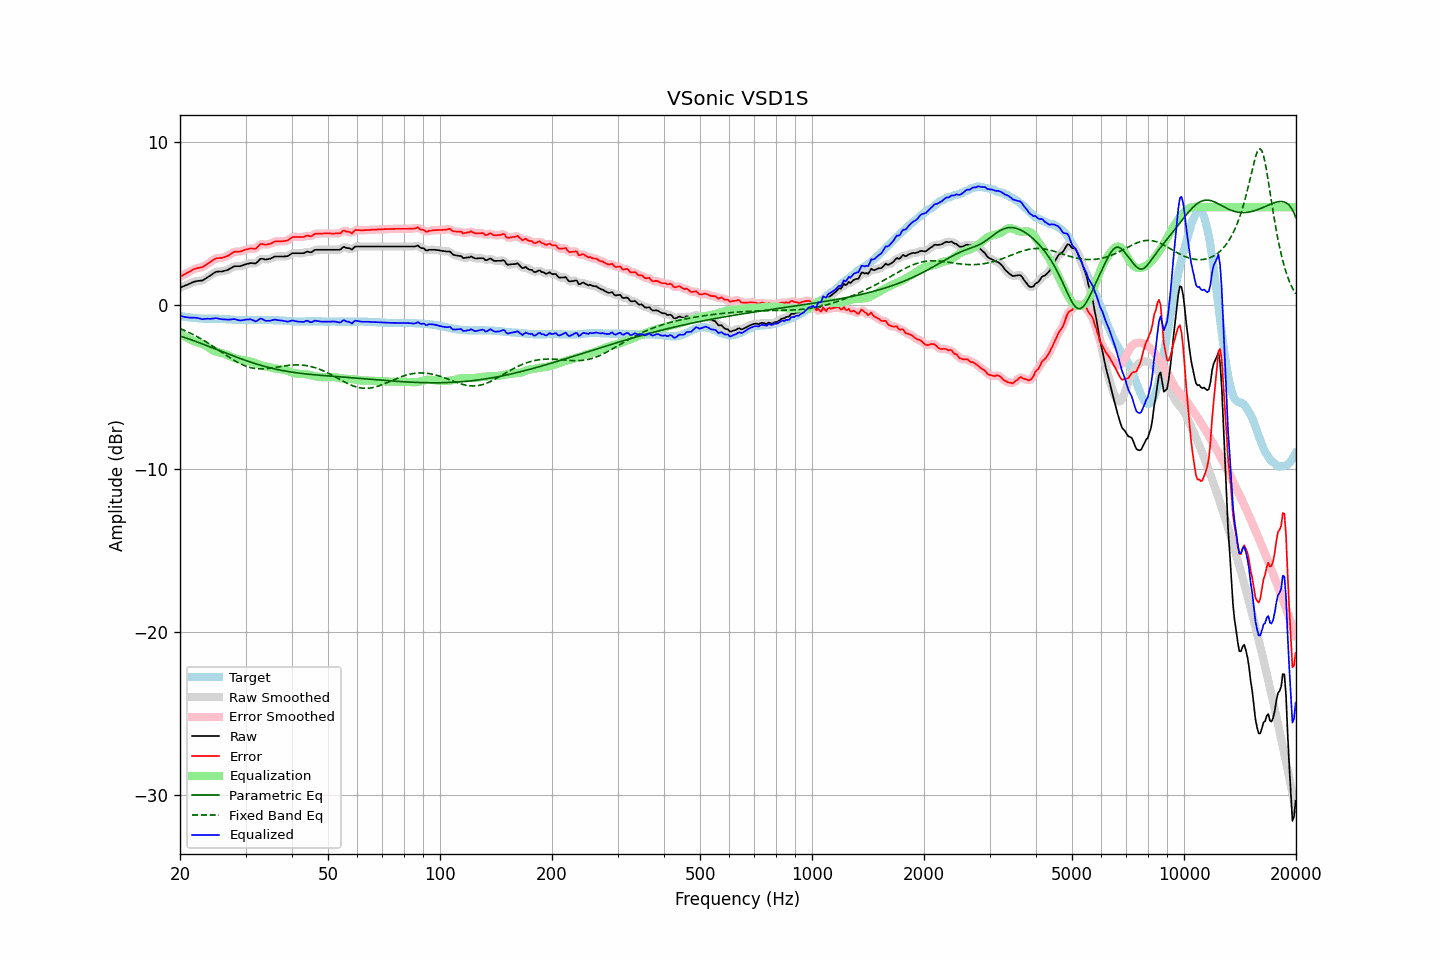

Values plotted in this chart, from the file beside it:
frequency, raw, error, smoothed, error_smoothed, equalization, parametric_eq, fixed_band_eq, equalized_raw, equalized_smoothed, target
20.00, 1.08, 1.74, 1.08, 1.74, -1.72, -1.87, -1.43, -0.65, -0.65, -0.66
20.20, 1.12, 1.79, 1.12, 1.80, -1.79, -1.91, -1.47, -0.67, -0.67, -0.67
20.40, 1.16, 1.85, 1.16, 1.85, -1.85, -1.94, -1.51, -0.70, -0.70, -0.69
20.61, 1.20, 1.90, 1.20, 1.90, -1.91, -1.97, -1.55, -0.72, -0.72, -0.70
20.81, 1.24, 1.96, 1.24, 1.96, -1.97, -2.01, -1.59, -0.73, -0.73, -0.72
21.02, 1.28, 2.01, 1.28, 2.01, -2.02, -2.04, -1.64, -0.75, -0.74, -0.73
21.23, 1.32, 2.06, 1.32, 2.07, -2.07, -2.08, -1.69, -0.76, -0.75, -0.74
21.44, 1.37, 2.12, 1.37, 2.12, -2.12, -2.11, -1.73, -0.75, -0.75, -0.75
21.66, 1.41, 2.18, 1.41, 2.18, -2.16, -2.15, -1.78, -0.76, -0.75, -0.77
21.87, 1.45, 2.22, 1.45, 2.22, -2.20, -2.18, -1.83, -0.75, -0.76, -0.77
22.09, 1.47, 2.25, 1.47, 2.25, -2.24, -2.22, -1.89, -0.77, -0.77, -0.78
22.31, 1.49, 2.28, 1.49, 2.28, -2.27, -2.26, -1.94, -0.78, -0.78, -0.79
22.54, 1.50, 2.30, 1.50, 2.30, -2.30, -2.29, -1.99, -0.80, -0.81, -0.80
22.76, 1.51, 2.32, 1.51, 2.32, -2.33, -2.33, -2.05, -0.83, -0.83, -0.81
22.99, 1.52, 2.33, 1.53, 2.35, -2.37, -2.37, -2.11, -0.85, -0.84, -0.81
23.22, 1.58, 2.40, 1.58, 2.40, -2.42, -2.40, -2.17, -0.84, -0.84, -0.82
23.45, 1.64, 2.46, 1.64, 2.46, -2.47, -2.44, -2.23, -0.83, -0.83, -0.82
23.69, 1.71, 2.53, 1.70, 2.53, -2.53, -2.48, -2.29, -0.82, -0.82, -0.82
23.92, 1.77, 2.59, 1.77, 2.59, -2.59, -2.52, -2.35, -0.82, -0.83, -0.82
24.16, 1.83, 2.65, 1.83, 2.66, -2.66, -2.56, -2.41, -0.83, -0.83, -0.82
24.40, 1.90, 2.72, 1.90, 2.73, -2.72, -2.59, -2.48, -0.82, -0.82, -0.82
24.65, 1.97, 2.79, 1.97, 2.79, -2.77, -2.63, -2.54, -0.80, -0.80, -0.82
24.89, 2.03, 2.85, 2.02, 2.84, -2.82, -2.67, -2.61, -0.79, -0.79, -0.82
25.14, 2.06, 2.88, 2.05, 2.88, -2.85, -2.71, -2.67, -0.79, -0.80, -0.82
25.39, 2.06, 2.88, 2.07, 2.89, -2.88, -2.75, -2.74, -0.82, -0.81, -0.82
25.65, 2.07, 2.90, 2.07, 2.90, -2.90, -2.79, -2.81, -0.83, -0.84, -0.83
25.91, 2.07, 2.90, 2.07, 2.91, -2.92, -2.83, -2.87, -0.85, -0.85, -0.83
26.16, 2.09, 2.93, 2.09, 2.93, -2.95, -2.86, -2.94, -0.86, -0.86, -0.84
26.43, 2.12, 2.96, 2.11, 2.96, -2.98, -2.90, -3.01, -0.86, -0.87, -0.84
26.69, 2.15, 3.00, 2.15, 3.00, -3.02, -2.94, -3.07, -0.87, -0.87, -0.85
26.96, 2.18, 3.04, 2.19, 3.05, -3.06, -2.98, -3.14, -0.88, -0.88, -0.86
27.23, 2.24, 3.10, 2.24, 3.10, -3.11, -3.02, -3.20, -0.87, -0.87, -0.86
27.50, 2.29, 3.16, 2.29, 3.17, -3.16, -3.05, -3.27, -0.87, -0.86, -0.87
27.77, 2.35, 3.23, 2.35, 3.23, -3.20, -3.09, -3.33, -0.85, -0.85, -0.88
28.05, 2.39, 3.28, 2.38, 3.27, -3.23, -3.13, -3.39, -0.84, -0.85, -0.89
28.33, 2.39, 3.28, 2.39, 3.29, -3.26, -3.17, -3.44, -0.87, -0.87, -0.89
28.62, 2.39, 3.28, 2.39, 3.29, -3.29, -3.20, -3.50, -0.90, -0.90, -0.89
28.90, 2.39, 3.29, 2.40, 3.29, -3.31, -3.24, -3.55, -0.93, -0.92, -0.90
29.19, 2.41, 3.30, 2.41, 3.31, -3.34, -3.28, -3.60, -0.93, -0.92, -0.89
29.48, 2.45, 3.34, 2.44, 3.34, -3.36, -3.31, -3.64, -0.91, -0.91, -0.89
29.78, 2.48, 3.37, 2.48, 3.37, -3.38, -3.35, -3.69, -0.90, -0.90, -0.89
30.08, 2.52, 3.41, 2.51, 3.41, -3.39, -3.38, -3.72, -0.87, -0.88, -0.89
30.38, 2.54, 3.43, 2.54, 3.43, -3.41, -3.42, -3.76, -0.87, -0.87, -0.89
30.68, 2.56, 3.45, 2.57, 3.46, -3.42, -3.45, -3.79, -0.87, -0.86, -0.89
30.99, 2.59, 3.48, 2.58, 3.47, -3.45, -3.48, -3.82, -0.86, -0.87, -0.89
31.30, 2.58, 3.47, 2.57, 3.46, -3.48, -3.51, -3.84, -0.90, -0.91, -0.89
31.61, 2.57, 3.46, 2.57, 3.46, -3.51, -3.55, -3.86, -0.94, -0.94, -0.89
31.93, 2.56, 3.45, 2.58, 3.48, -3.55, -3.58, -3.87, -0.99, -0.96, -0.89
32.24, 2.64, 3.54, 2.65, 3.55, -3.58, -3.61, -3.88, -0.94, -0.93, -0.90
32.57, 2.74, 3.64, 2.74, 3.64, -3.62, -3.64, -3.89, -0.88, -0.88, -0.90
32.89, 2.84, 3.74, 2.81, 3.72, -3.65, -3.67, -3.89, -0.81, -0.84, -0.90
33.22, 2.85, 3.75, 2.84, 3.74, -3.68, -3.70, -3.89, -0.83, -0.84, -0.90
33.55, 2.83, 3.73, 2.83, 3.74, -3.71, -3.72, -3.89, -0.88, -0.88, -0.90
33.89, 2.80, 3.71, 2.81, 3.72, -3.74, -3.75, -3.88, -0.94, -0.92, -0.91
34.23, 2.81, 3.72, 2.81, 3.72, -3.76, -3.78, -3.88, -0.95, -0.95, -0.91
34.57, 2.83, 3.74, 2.82, 3.74, -3.78, -3.80, -3.86, -0.95, -0.96, -0.91
34.92, 2.85, 3.76, 2.85, 3.76, -3.79, -3.83, -3.85, -0.95, -0.94, -0.91
35.27, 2.89, 3.80, 2.90, 3.81, -3.81, -3.85, -3.84, -0.92, -0.92, -0.91
35.62, 2.94, 3.85, 2.94, 3.85, -3.84, -3.87, -3.82, -0.90, -0.90, -0.91
35.97, 2.99, 3.91, 2.97, 3.89, -3.86, -3.90, -3.81, -0.87, -0.89, -0.92
... 635 more rows
